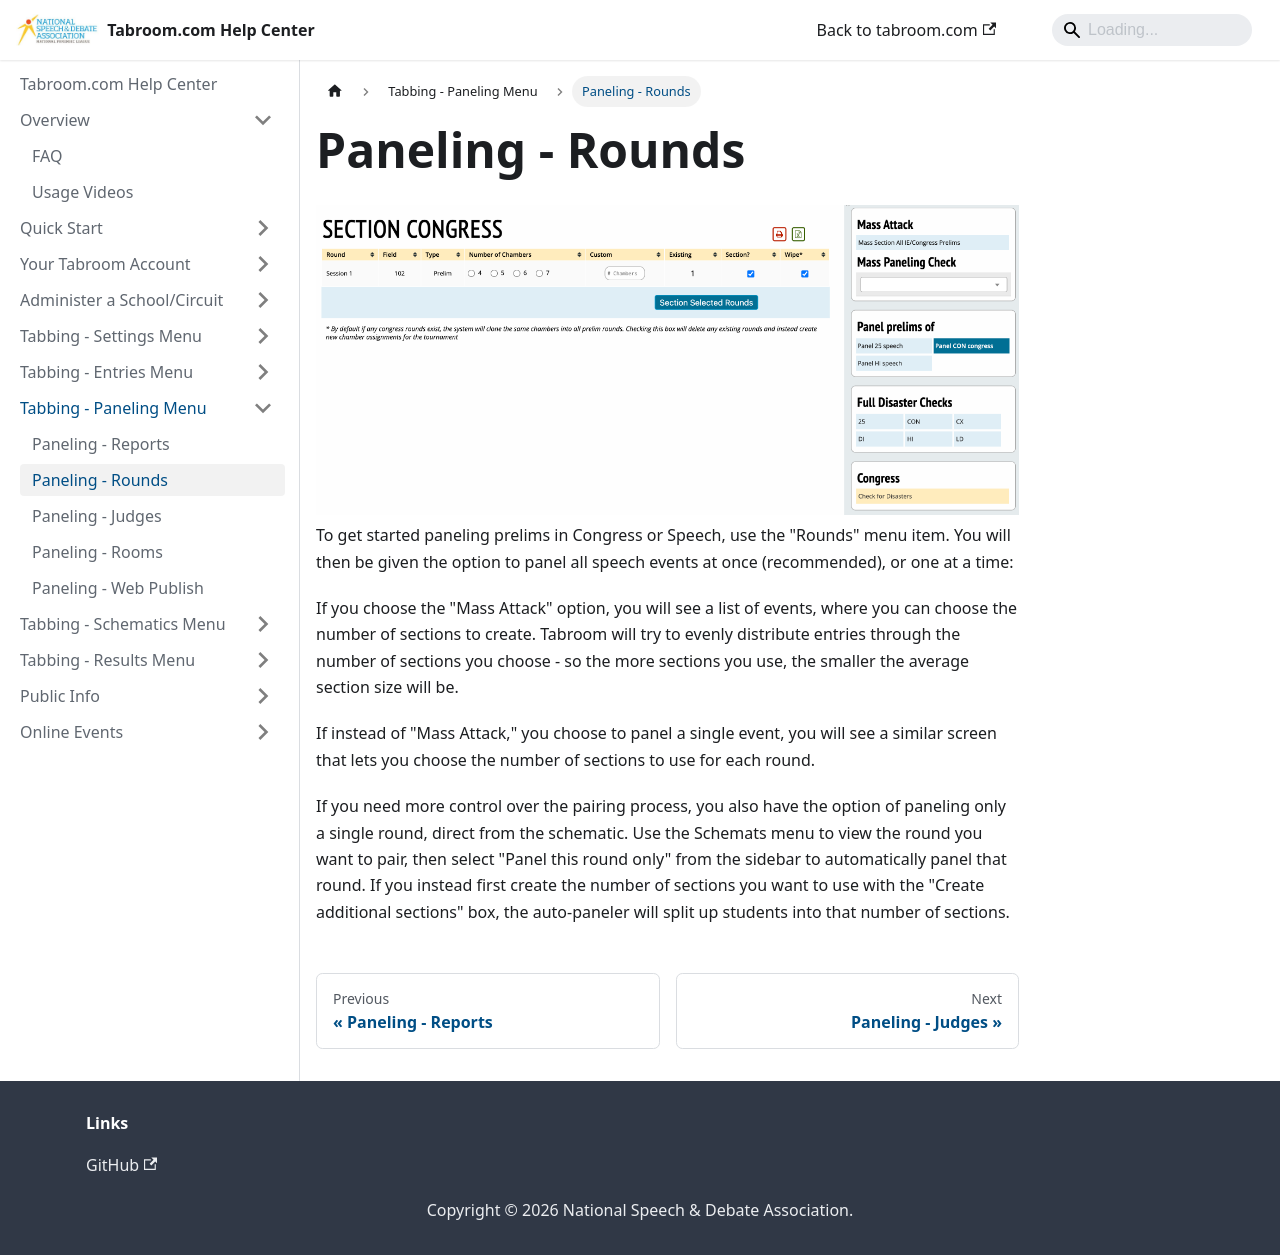

repository: speechanddebate/tabroom-docs · page: paneling/rounds.html · generator: docusaurus

---
title: "Rounds"
---

<img src="/screenshots/Paneling_-_Rounds.png" title="Paneling_-_Rounds.png" />

To get started paneling prelims in Congress or Speech, use the "Rounds"
menu item. You will then be given the option to panel all speech events
at once (recommended), or one at a time:

If you choose the "Mass Attack" option, you will see a list of events,
where you can choose the number of sections to create. Tabroom will try
to evenly distribute entries through the number of sections you choose -
so the more sections you use, the smaller the average section size will
be.

If instead of "Mass Attack," you choose to panel a single event, you
will see a similar screen that lets you choose the number of sections to
use for each round.

If you need more control over the pairing process, you also have the
option of paneling only a single round, direct from the schematic. Use
the Schemats menu to view the round you want to pair, then select "Panel
this round only" from the sidebar to automatically panel that round. If
you instead first create the number of sections you want to use with the
"Create additional sections" box, the auto-paneler will split up
students into that number of sections.
